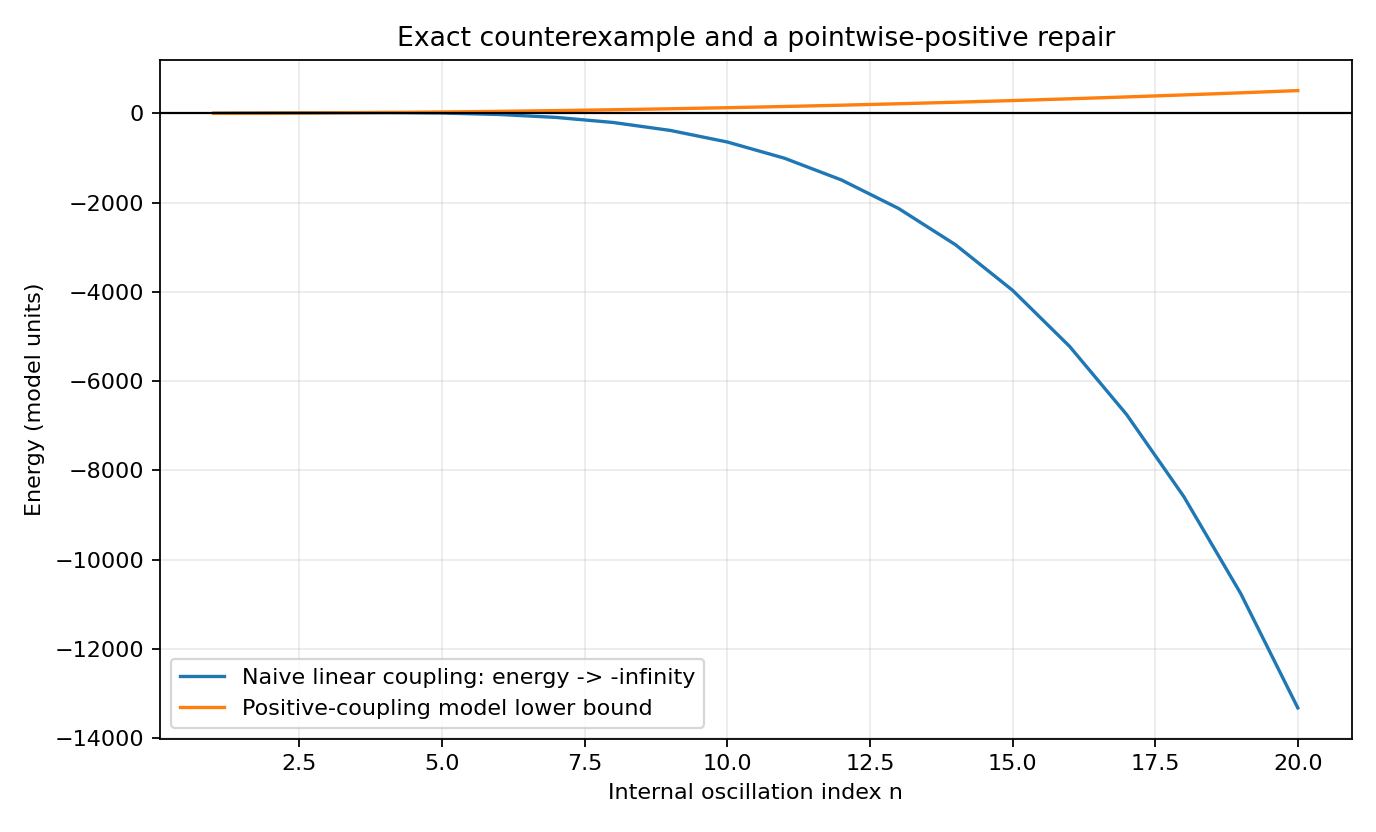

The file beside this chart, header and first rows:
winding_parameter, degree, quadratic_energy, quartic_energy, scalar_elimination_energy, total_linear_energy, rigorous_positive_model_lower_bound
1, 0, 2.553, 0.0, -0.08962, 2.464, 1.277
2, 0, 10.21, 0.0, -1.434, 8.779, 5.106
3, 0, 22.98, 0.0, -7.259, 15.72, 11.49
4, 0, 40.85, 0.0, -22.94, 17.91, 20.43
5, 0, 63.83, 0.0, -56.01, 7.816, 31.91
6, 0, 91.91, 0.0, -116.1, -24.24, 45.96
7, 0, 125.1, 0.0, -215.2, -90.08, 62.55
8, 0, 163.4, 0.0, -367.1, -203.7, 81.7
10, 0, 255.3, 0.0, -896.2, -640.9, 127.7
12, 0, 367.7, 0.0, -1858, -1491, 183.8
16, 0, 653.6, 0.0, -5873, -5220, 326.8
20, 0, 1021, 0.0, -14339, -13318, 510.6
